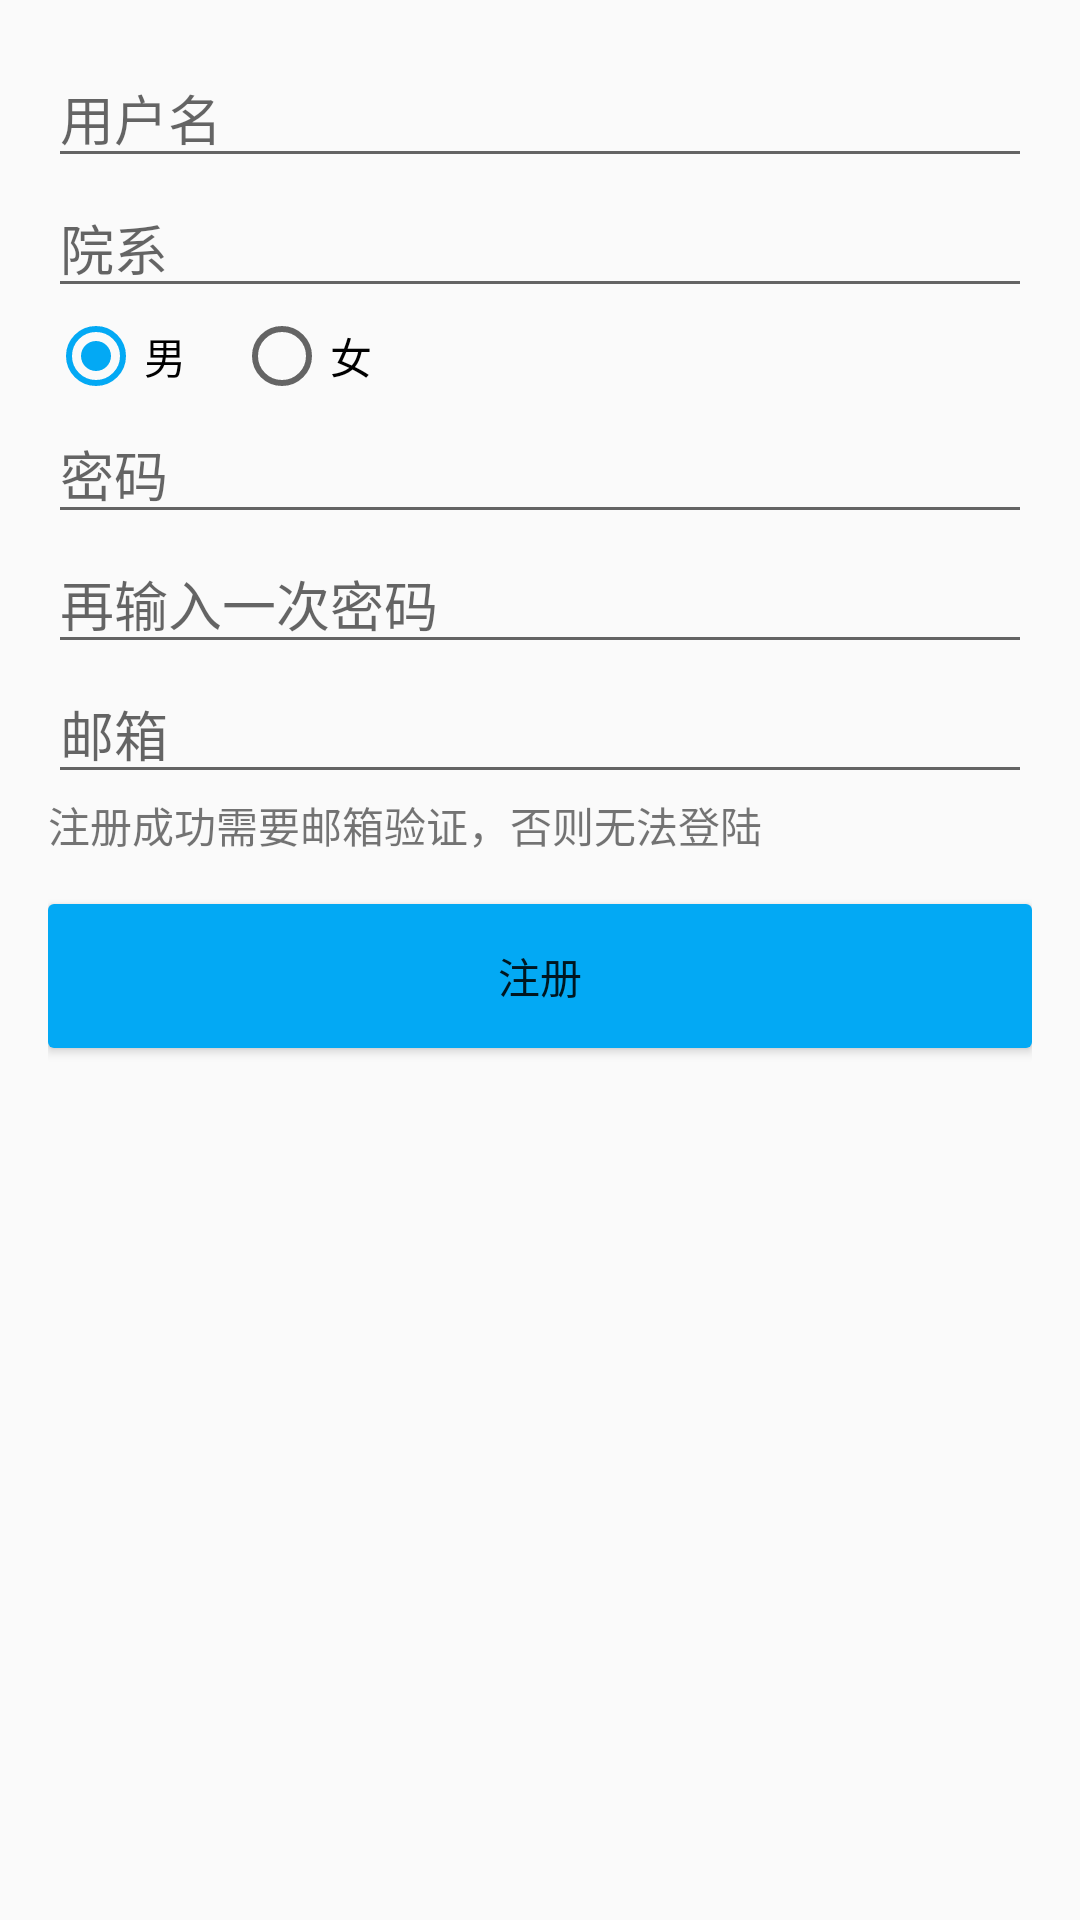

This screen was rendered from an Android layout file. Write that file and the resources it references.
<!-- AndroidManifest.xml: application theme AppTheme -->
<!-- res/layout/activity_regsiter.xml -->
<?xml version="1.0" encoding="utf-8"?>
<LinearLayout xmlns:android="http://schemas.android.com/apk/res/android"
    android:layout_width="match_parent"
    android:layout_height="match_parent"
    android:orientation="vertical"
    android:padding="16dp">
    <EditText
        android:id="@+id/edt_username"
        android:hint="用户名"
        android:layout_width="match_parent"
        android:layout_height="wrap_content" />
    <EditText
        android:id="@+id/edt_user_desc"
        android:hint="院系"
        android:layout_width="match_parent"
        android:layout_height="wrap_content" />
    <RadioGroup
        android:id="@+id/rg_sex"
        android:layout_width="match_parent"
        android:layout_height="wrap_content"
        android:orientation="horizontal"
        >
        <RadioButton
            android:checked="true"
            android:id="@+id/rb_man"
            android:text="男"
            android:layout_width="wrap_content"
            android:layout_height="wrap_content"
            />
        <RadioButton
            android:id="@+id/rb_male"
            android:layout_marginLeft="16dp"
            android:text="女"
            android:layout_width="wrap_content"
            android:layout_height="wrap_content"
            />
    </RadioGroup>
    <EditText
        android:id="@+id/edt_password"
        android:hint="密码"
        android:layout_width="match_parent"
        android:layout_height="wrap_content"
        android:inputType="textPassword"
        />
    <EditText
        android:id="@+id/edt_password_confirm"
        android:inputType="textPassword"
        android:hint="再输入一次密码"
        android:layout_width="match_parent"
        android:layout_height="wrap_content" />
    <EditText
        android:id="@+id/edt_email"
        android:hint="邮箱"
        android:layout_width="match_parent"
        android:layout_height="wrap_content" />
    <TextView
        android:layout_width="match_parent"
        android:layout_height="wrap_content"
        android:text="注册成功需要邮箱验证，否则无法登陆"
        />
    <Button
        android:id="@+id/button_register"
        android:background="@drawable/button_bg"
        android:layout_marginTop="16dp"
        android:layout_width="match_parent"
        android:layout_height="wrap_content"
        android:text="@string/register"
        />


</LinearLayout>
<!-- resources referenced by this layout -->
<resources>
  <!-- drawable button_bg (drawable) -->
  <?xml version="1.0" encoding="utf-8"?>
  <selector xmlns:android="http://schemas.android.com/apk/res/android">
      <item android:state_pressed="false">
          <shape>
              <solid android:color="@color/colorPrimary" />
              <corners android:radius="2dp" />
          </shape>
      </item>
      <item android:state_pressed="true">
          <shape>
              <solid android:color="@color/colorPrimaryDark"/>
              <corners android:radius="2dp"/>
          </shape>
      </item>
  </selector>
  <string name="register">注册</string>
  <style name="AppTheme" parent="Theme.AppCompat.Light">
          <item name="colorPrimary">@color/colorPrimary</item>
          <item name="colorPrimaryDark">@color/colorPrimaryDark</item>
          <item name="colorAccent">@color/colorAccent</item>
      </style>
  <color name="colorPrimary">#03A9F4</color>
  <color name="colorPrimaryDark">#0288D1</color>
  <color name="colorAccent">#03A9F4</color>
</resources>
